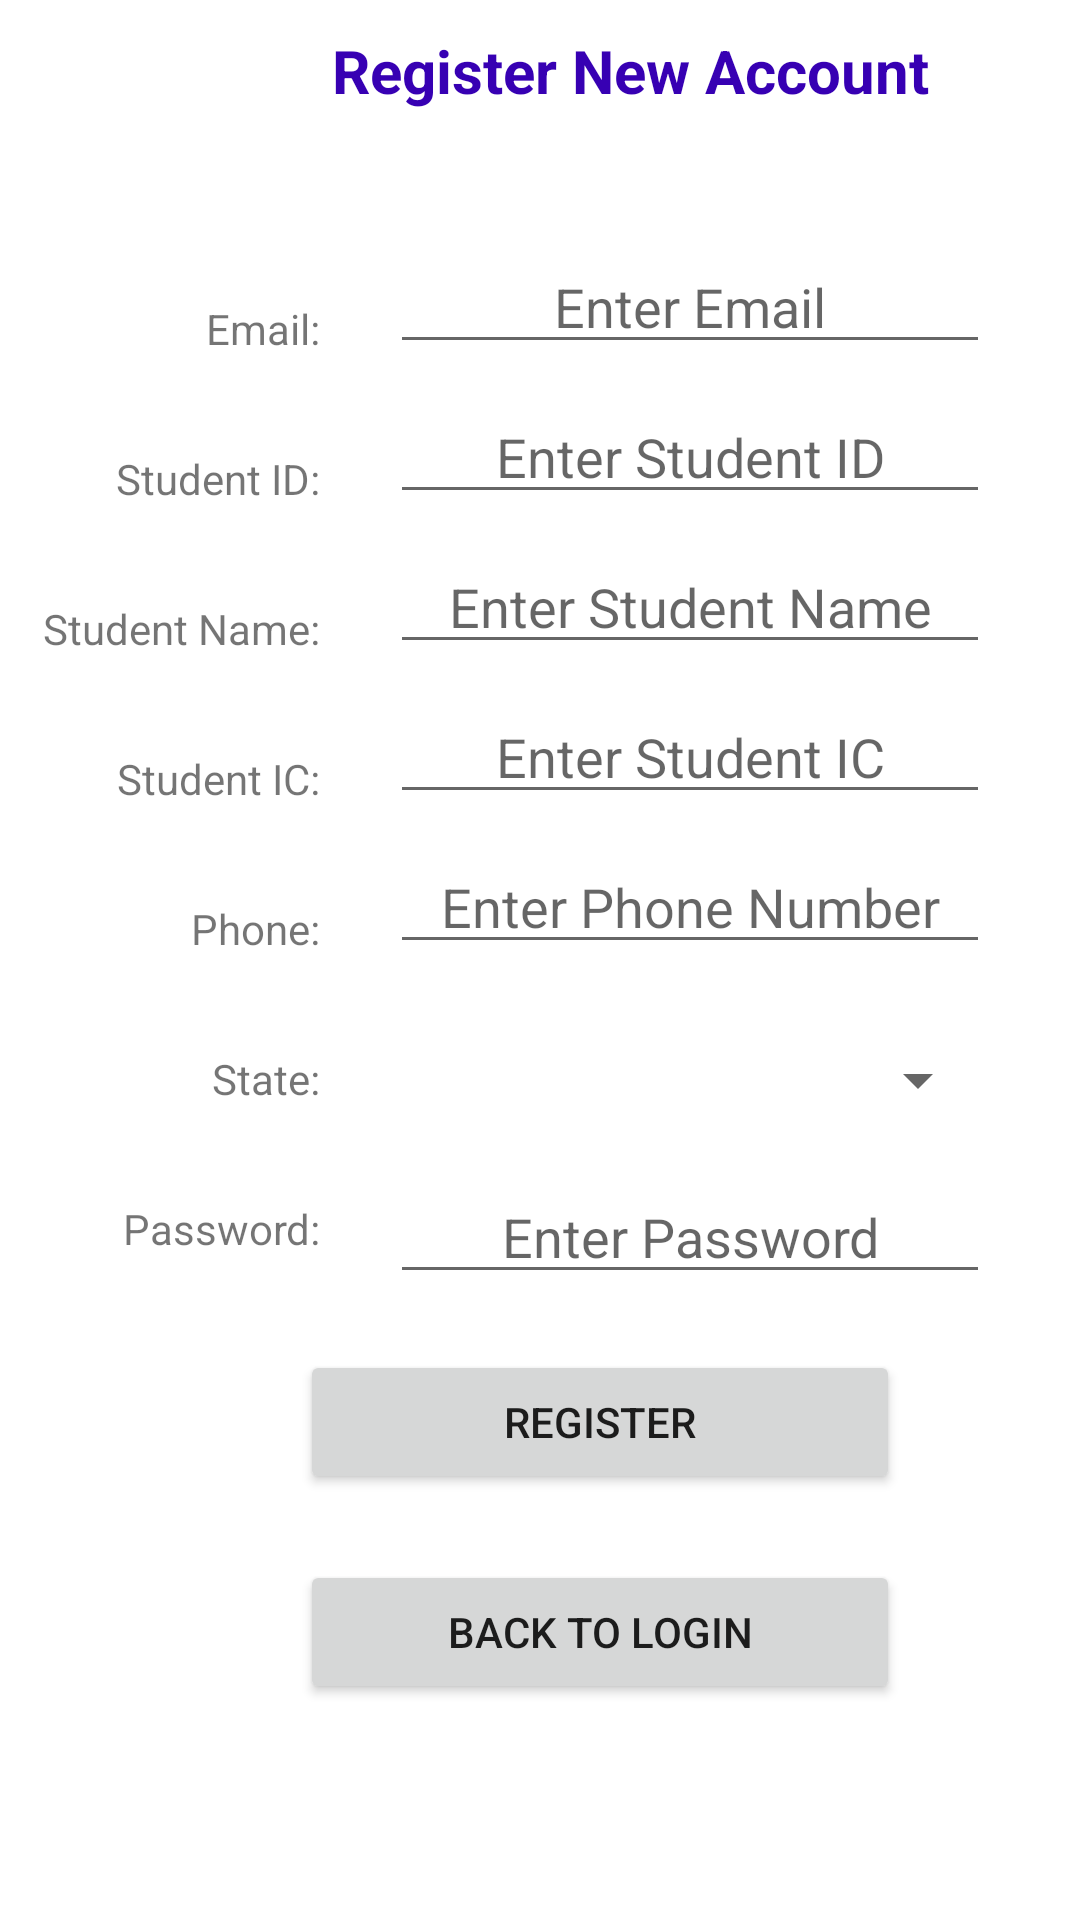

Android layout source for this screen:
<!-- AndroidManifest.xml: application theme Theme.MCOStudentMovementConfirmation -->
<!-- res/layout/activity_register.xml -->
<?xml version="1.0" encoding="utf-8"?>
<RelativeLayout xmlns:android="http://schemas.android.com/apk/res/android"
    xmlns:app="http://schemas.android.com/apk/res-auto"
    xmlns:tools="http://schemas.android.com/tools"
    android:layout_width="match_parent"
    android:layout_height="match_parent"
    tools:context=".Register">

    <TextView
        android:layout_width="220dp"
        android:layout_height="wrap_content"
        android:text="Register New Account"
        android:textSize="20dp"
        android:textStyle="bold"
        android:gravity="center_horizontal"
        android:textColor="@color/purple_700"
        android:layout_marginTop="10dp"
        android:layout_marginLeft="100dp"/>

    <TextView
        android:layout_width="100dp"
        android:layout_height="wrap_content"
        android:text="Email: "
        android:textSize="14dp"
        android:gravity="right"
        android:layout_marginLeft="10dp"
        android:layout_marginTop="100dp"/>

    <EditText
        android:id="@+id/editTextStdEmail"
        android:layout_width="200dp"
        android:layout_height="wrap_content"
        android:hint="Enter Email"
        android:inputType="textEmailAddress"
        android:gravity="center_horizontal"
        android:layout_marginTop="80dp"
        android:layout_marginLeft="130dp"/>

    <TextView
        android:layout_width="100dp"
        android:layout_height="wrap_content"
        android:text="Student ID: "
        android:textSize="14dp"
        android:gravity="right"
        android:layout_marginLeft="10dp"
        android:layout_marginTop="150dp"/>

    <EditText
        android:id="@+id/editTextStdID"
        android:layout_width="200dp"
        android:layout_height="wrap_content"
        android:hint="Enter Student ID"
        android:gravity="center_horizontal"
        android:layout_marginTop="130dp"
        android:layout_marginLeft="130dp"/>

    <TextView
        android:layout_width="100dp"
        android:layout_height="wrap_content"
        android:text="Student Name: "
        android:textSize="14dp"
        android:gravity="right"
        android:layout_marginLeft="10dp"
        android:layout_marginTop="200dp"/>

    <EditText
        android:id="@+id/editTextStdName"
        android:layout_width="200dp"
        android:layout_height="wrap_content"
        android:hint="Enter Student Name"
        android:gravity="center_horizontal"
        android:layout_marginTop="180dp"
        android:layout_marginLeft="130dp"/>

    <TextView
        android:layout_width="100dp"
        android:layout_height="wrap_content"
        android:text="Student IC: "
        android:textSize="14dp"
        android:gravity="right"
        android:layout_marginLeft="10dp"
        android:layout_marginTop="250dp"/>

    <EditText
        android:id="@+id/editTextStdIC"
        android:layout_width="200dp"
        android:layout_height="wrap_content"
        android:inputType="number"
        android:hint="Enter Student IC"
        android:gravity="center_horizontal"
        android:layout_marginTop="230dp"
        android:layout_marginLeft="130dp"/>

    <TextView
        android:layout_width="100dp"
        android:layout_height="wrap_content"
        android:text="Phone: "
        android:textSize="14dp"
        android:gravity="right"
        android:layout_marginLeft="10dp"
        android:layout_marginTop="300dp"/>

    <EditText
        android:id="@+id/editTextPhone"
        android:layout_width="200dp"
        android:layout_height="wrap_content"
        android:hint="Enter Phone Number"
        android:inputType="phone"
        android:gravity="center_horizontal"
        android:layout_marginTop="280dp"
        android:layout_marginLeft="130dp"/>

    <TextView
        android:layout_width="100dp"
        android:layout_height="wrap_content"
        android:text="State: "
        android:textSize="14dp"
        android:gravity="right"
        android:layout_marginLeft="10dp"
        android:layout_marginTop="350dp"/>

    <Spinner
        android:id="@+id/state_spinner"
        android:layout_width="200dp"
        android:layout_height="40dp"
        android:hint="Enter State"
        android:textAlignment="center"
        android:gravity="center_horizontal"
        android:layout_marginTop="340dp"
        android:layout_marginLeft="130dp"/>

    <TextView
        android:layout_width="100dp"
        android:layout_height="wrap_content"
        android:text="Password: "
        android:textSize="14dp"
        android:gravity="right"
        android:layout_marginLeft="10dp"
        android:layout_marginTop="400dp"/>

    <EditText
        android:id="@+id/editTextPasswrd"
        android:layout_width="200dp"
        android:layout_height="wrap_content"
        android:hint="Enter Password"
        android:inputType="textPassword"
        android:gravity="center_horizontal"
        android:layout_marginTop="390dp"
        android:layout_marginLeft="130dp"/>

    <Button
        android:id="@+id/btnRegisterAccount"
        android:layout_width="200dp"
        android:layout_height="wrap_content"
        android:text="Register"
        android:layout_marginLeft="100dp"
        android:layout_marginTop="450dp"/>

    <Button
        android:id="@+id/btnBackToLogin"
        android:layout_width="200dp"
        android:layout_height="wrap_content"
        android:text="Back to login"
        android:layout_marginLeft="100dp"
        android:layout_marginTop="520dp"/>

</RelativeLayout>
<!-- resources referenced by this layout -->
<resources>
  <style name="Theme.MCOStudentMovementConfirmation" parent="Theme.MaterialComponents.DayNight.DarkActionBar">
          
          <item name="colorPrimary">@color/purple_500</item>
          <item name="colorPrimaryVariant">@color/purple_700</item>
          <item name="colorOnPrimary">@color/white</item>
          
          <item name="colorSecondary">@color/teal_200</item>
          <item name="colorSecondaryVariant">@color/teal_700</item>
          <item name="colorOnSecondary">@color/black</item>
          
          <item name="android:statusBarColor" tools:targetApi="l">?attr/colorPrimaryVariant</item>
          
      </style>
  <!-- not gathered from this repository: default colours our renderer supplied (Android Studio template values) -->
  <color name="purple_500">#FF6200EE</color>
  <color name="purple_700">#FF3700B3</color>
  <color name="teal_200">#FF03DAC5</color>
  <color name="teal_700">#FF018786</color>
  <color name="black">#FF000000</color>
  <color name="white">#FFFFFFFF</color>
</resources>
